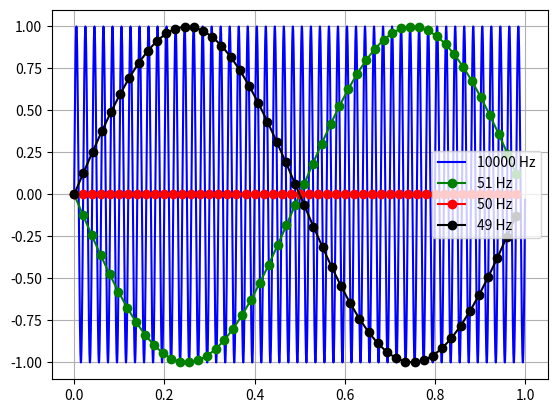
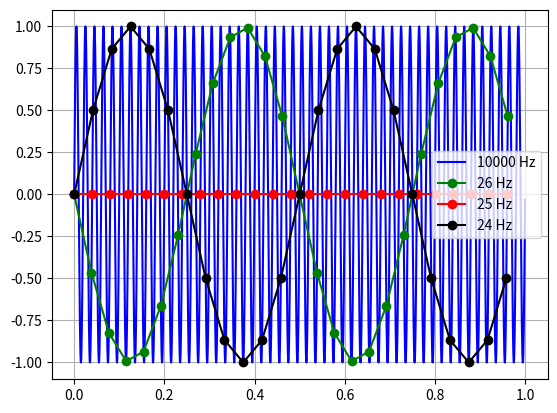

Source code (Python) for these figures, in order:
import numpy as np
import matplotlib.pyplot as plt

amplitude = 1
frequency = 50

# sampling rates
f_s_B1 = [10_000, 51, 50, 49]
f_s_B2 = [10_000, 26, 25, 24]


def generate_wave(amp, freq, sampling_rate, duration):
  t = np.linspace(0, duration, int(sampling_rate * duration), endpoint=False)
  sine = amp * np.sin(2 * np.pi * freq * t)
  return t, sine


waves_1s = [generate_wave(amplitude, frequency, f, duration=1) for f in f_s_B1]
t = [w[0] for w in waves_1s]
sines = [w[1] for w in waves_1s]

plt.figure()
plt.plot(t[0], sines[0], 'b-', label='10000 Hz')
plt.plot(t[1], sines[1], 'g-o', label='51 Hz')
plt.plot(t[2], sines[2], 'r-o', label='50 Hz')
plt.plot(t[3], sines[3], 'k-o', label='49 Hz')
plt.legend()
plt.grid()
plt.show()

waves_1s = [generate_wave(amplitude, frequency, f, duration=1) for f in f_s_B2]
t = [w[0] for w in waves_1s]
sines = [w[1] for w in waves_1s]

plt.figure()
plt.plot(t[0], sines[0], 'b-', label='10000 Hz')
plt.plot(t[1], sines[1], 'g-o', label='26 Hz')
plt.plot(t[2], sines[2], 'r-o', label='25 Hz')
plt.plot(t[3], sines[3], 'k-o', label='24 Hz')
plt.legend()
plt.grid()
plt.show()

